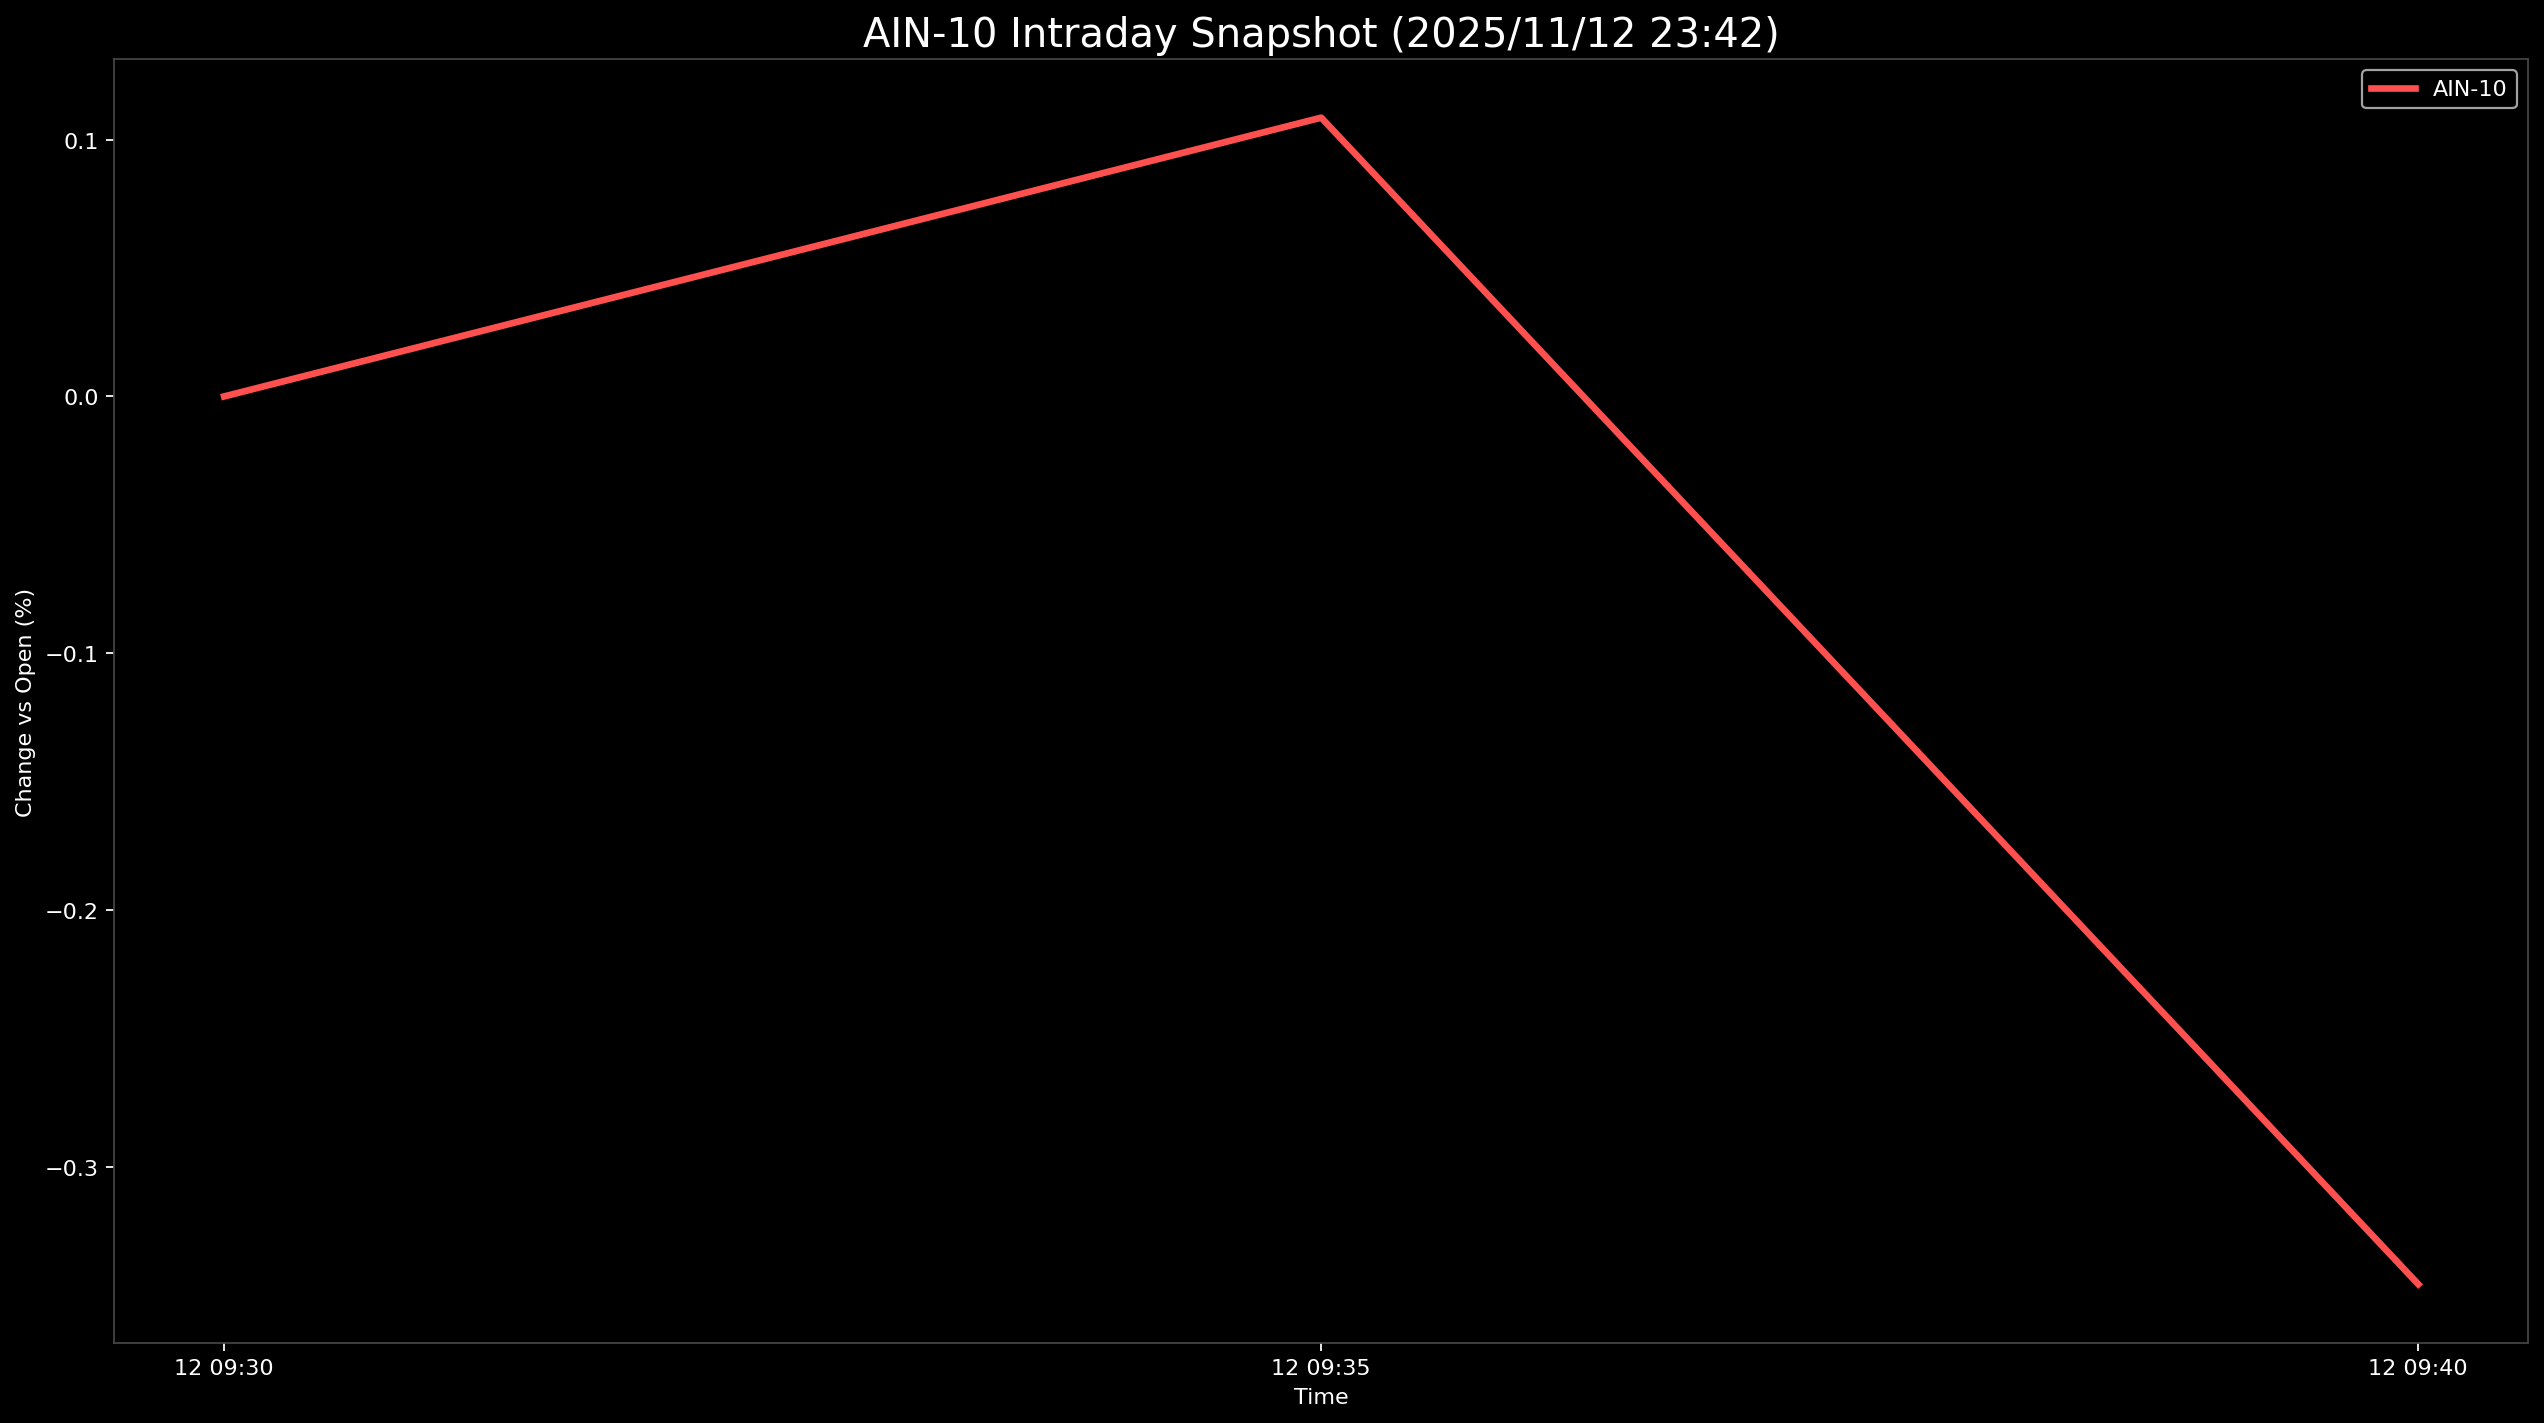

The data file committed next to this chart (first rows):
Datetime, AIN-10
2025-11-12 09:30:00, 0.0
2025-11-12 09:35:00, 0.1086
2025-11-12 09:40:00, -0.3458
